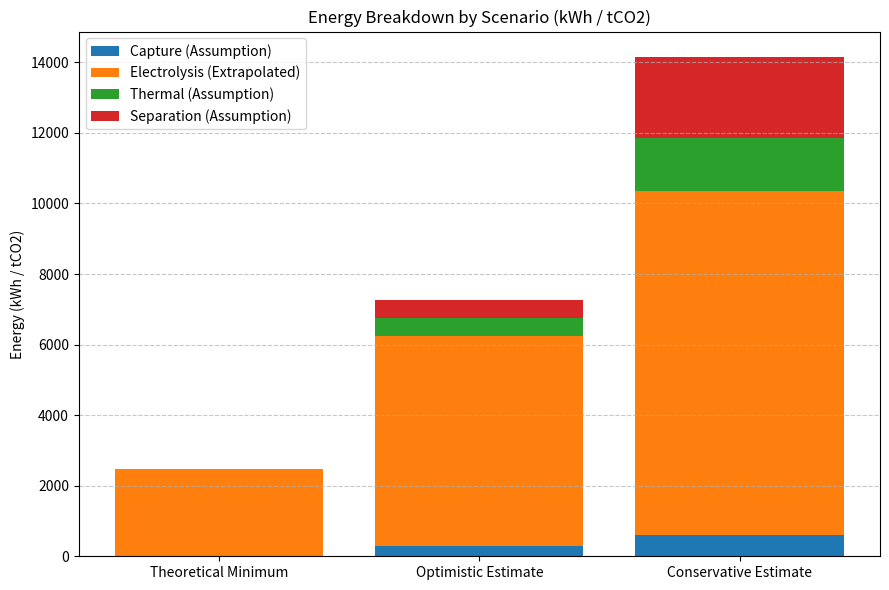
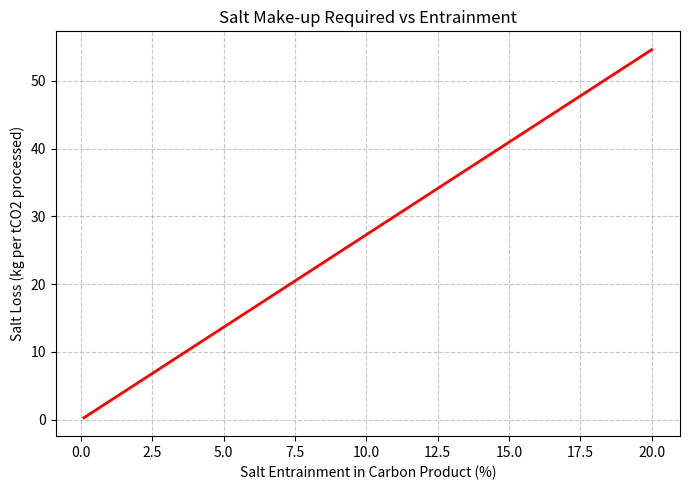

Generate these figures, in order, with matplotlib:
import os
import matplotlib.pyplot as plt
import numpy as np

def run_model():
    os.makedirs("00_PROJECT/figures", exist_ok=True)
    
    # Constants
    F = 96485  # C/mol
    M_CO2 = 44.01  # g/mol
    M_C = 12.011  # g/mol
    M_salt = 73.89  # Li2CO3 approx g/mol
    n_e = 4  # electrons per mol CO2 -> C
    
    # 1. Mass Balance Basis (1 tonne CO2 feed)
    m_CO2_in = 1000  # kg
    mol_CO2 = (m_CO2_in * 1000) / M_CO2  # mol
    m_C_out = (mol_CO2 * M_C) / 1000  # kg (100% yield basis)
    
    # 2. Scenarios Definition (Explicitly labeling evidence vs assumptions)
    scenarios = {
        "Theoretical Minimum": {
            "V": 1.02, "FE": 1.00, "Yield": 1.00, 
            "Sep_Energy_kWh_kgC": 0.0, "Thermal_kWh_tCO2": 0.0, "Capture_kWh_tCO2": 0.0, "Entrainment": 0.0
        },
        "Optimistic Estimate": {
            "V": 2.20, "FE": 0.90, "Yield": 0.95, 
            "Sep_Energy_kWh_kgC": 2.0, "Thermal_kWh_tCO2": 500.0, "Capture_kWh_tCO2": 300.0, "Entrainment": 0.01 # 1%
        },
        "Conservative Estimate": {
            "V": 3.00, "FE": 0.75, "Yield": 0.85, 
            "Sep_Energy_kWh_kgC": 10.0, "Thermal_kWh_tCO2": 1500.0, "Capture_kWh_tCO2": 600.0, "Entrainment": 0.10 # 10%
        }
    }
    
    results = []
    
    for name, params in scenarios.items():
        # E (kJ) = V * n * F / FE
        e_electrolysis_kJ_mol = (params["V"] * n_e * F) / (params["FE"] * 1000)
        e_electrolysis_kWh_tCO2 = (e_electrolysis_kJ_mol / M_CO2) * (1000 / 3.6)
        
        actual_C_kg = m_C_out * params["Yield"]
        sep_energy_kWh_tCO2 = params["Sep_Energy_kWh_kgC"] * actual_C_kg
        cap_energy_kWh_tCO2 = params["Capture_kWh_tCO2"]
        heat_energy_kWh_tCO2 = params["Thermal_kWh_tCO2"]
        
        salt_loss_kg = actual_C_kg * params["Entrainment"]
        
        total_kWh_tCO2 = e_electrolysis_kWh_tCO2 + sep_energy_kWh_tCO2 + cap_energy_kWh_tCO2 + heat_energy_kWh_tCO2
        
        results.append({
            "Scenario": name,
            "Electrolysis": e_electrolysis_kWh_tCO2,
            "Capture": cap_energy_kWh_tCO2,
            "Thermal": heat_energy_kWh_tCO2,
            "Separation": sep_energy_kWh_tCO2,
            "Total": total_kWh_tCO2,
            "SaltLoss": salt_loss_kg
        })

    # Plot 1: Energy Breakdown
    fig, ax = plt.subplots(figsize=(9, 6))
    names = [r['Scenario'] for r in results]
    cap = [r['Capture'] for r in results]
    elec = [r['Electrolysis'] for r in results]
    therm = [r['Thermal'] for r in results]
    sep = [r['Separation'] for r in results]

    ax.bar(names, cap, label='Capture (Assumption)')
    ax.bar(names, elec, bottom=cap, label='Electrolysis (Extrapolated)')
    bottom2 = [i+j for i,j in zip(cap, elec)]
    ax.bar(names, therm, bottom=bottom2, label='Thermal (Assumption)')
    bottom3 = [i+j for i,j in zip(bottom2, therm)]
    ax.bar(names, sep, bottom=bottom3, label='Separation (Assumption)')

    plt.title('Energy Breakdown by Scenario (kWh / tCO2)')
    plt.ylabel('Energy (kWh / tCO2)')
    plt.legend()
    plt.grid(axis='y', linestyle='--', alpha=0.7)
    plt.tight_layout()
    plt.savefig('00_PROJECT/figures/energy_breakdown_audit.png', dpi=300)
    plt.close()

    # Plot 2: Electrolyte Consumption vs. Entrainment
    entrainment_rates = np.linspace(0.001, 0.20, 20)
    salt_losses = entrainment_rates * m_C_out
    
    fig, ax = plt.subplots(figsize=(7, 5))
    ax.plot(entrainment_rates * 100, salt_losses, 'r-', linewidth=2)
    ax.set_title('Salt Make-up Required vs Entrainment')
    ax.set_xlabel('Salt Entrainment in Carbon Product (%)')
    ax.set_ylabel('Salt Loss (kg per tCO2 processed)')
    ax.grid(True, linestyle='--', alpha=0.7)
    plt.tight_layout()
    plt.savefig('00_PROJECT/figures/entrainment_sensitivity.png', dpi=300)
    plt.close()

if __name__ == "__main__":
    run_model()
